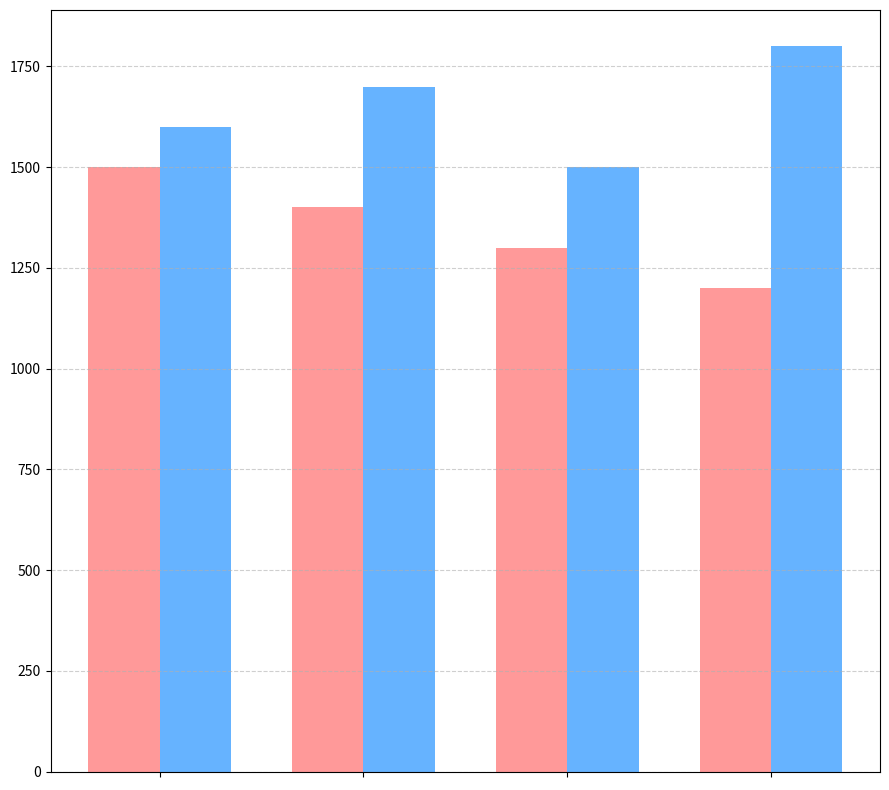

Reproduce this figure in Python.
import matplotlib.pyplot as plt
import numpy as np

# Define regions and sales data
regions = ['North', 'South', 'East', 'West']
fruit_juice_sales = [1200, 1500, 1400, 1300]
soda_sales = [1800, 1600, 1700, 1500]

# Sort sales data in descending order along with corresponding regions
sorted_data = sorted(zip(fruit_juice_sales, soda_sales, regions), reverse=True)
fruit_juice_sales, soda_sales, regions = zip(*sorted_data)

# Position of bars on x-axis
x = np.arange(len(regions))

# Width of a bar
width = 0.35

# Create a single subplot
fig, ax1 = plt.subplots(figsize=(9, 8))

# Bar chart for sales performance
ax1.bar(x - width/2, fruit_juice_sales, width, color='#ff9999')
ax1.bar(x + width/2, soda_sales, width, color='#66b3ff')

# Customization
ax1.set_xticks(x)
ax1.set_xticklabels([])  # Remove x-axis labels
ax1.grid(axis='y', linestyle='--', alpha=0.6)
ax1.legend().set_visible(False)  # Remove legend

# Automatically adjust layout
plt.tight_layout()

# Show the plot
plt.show()
